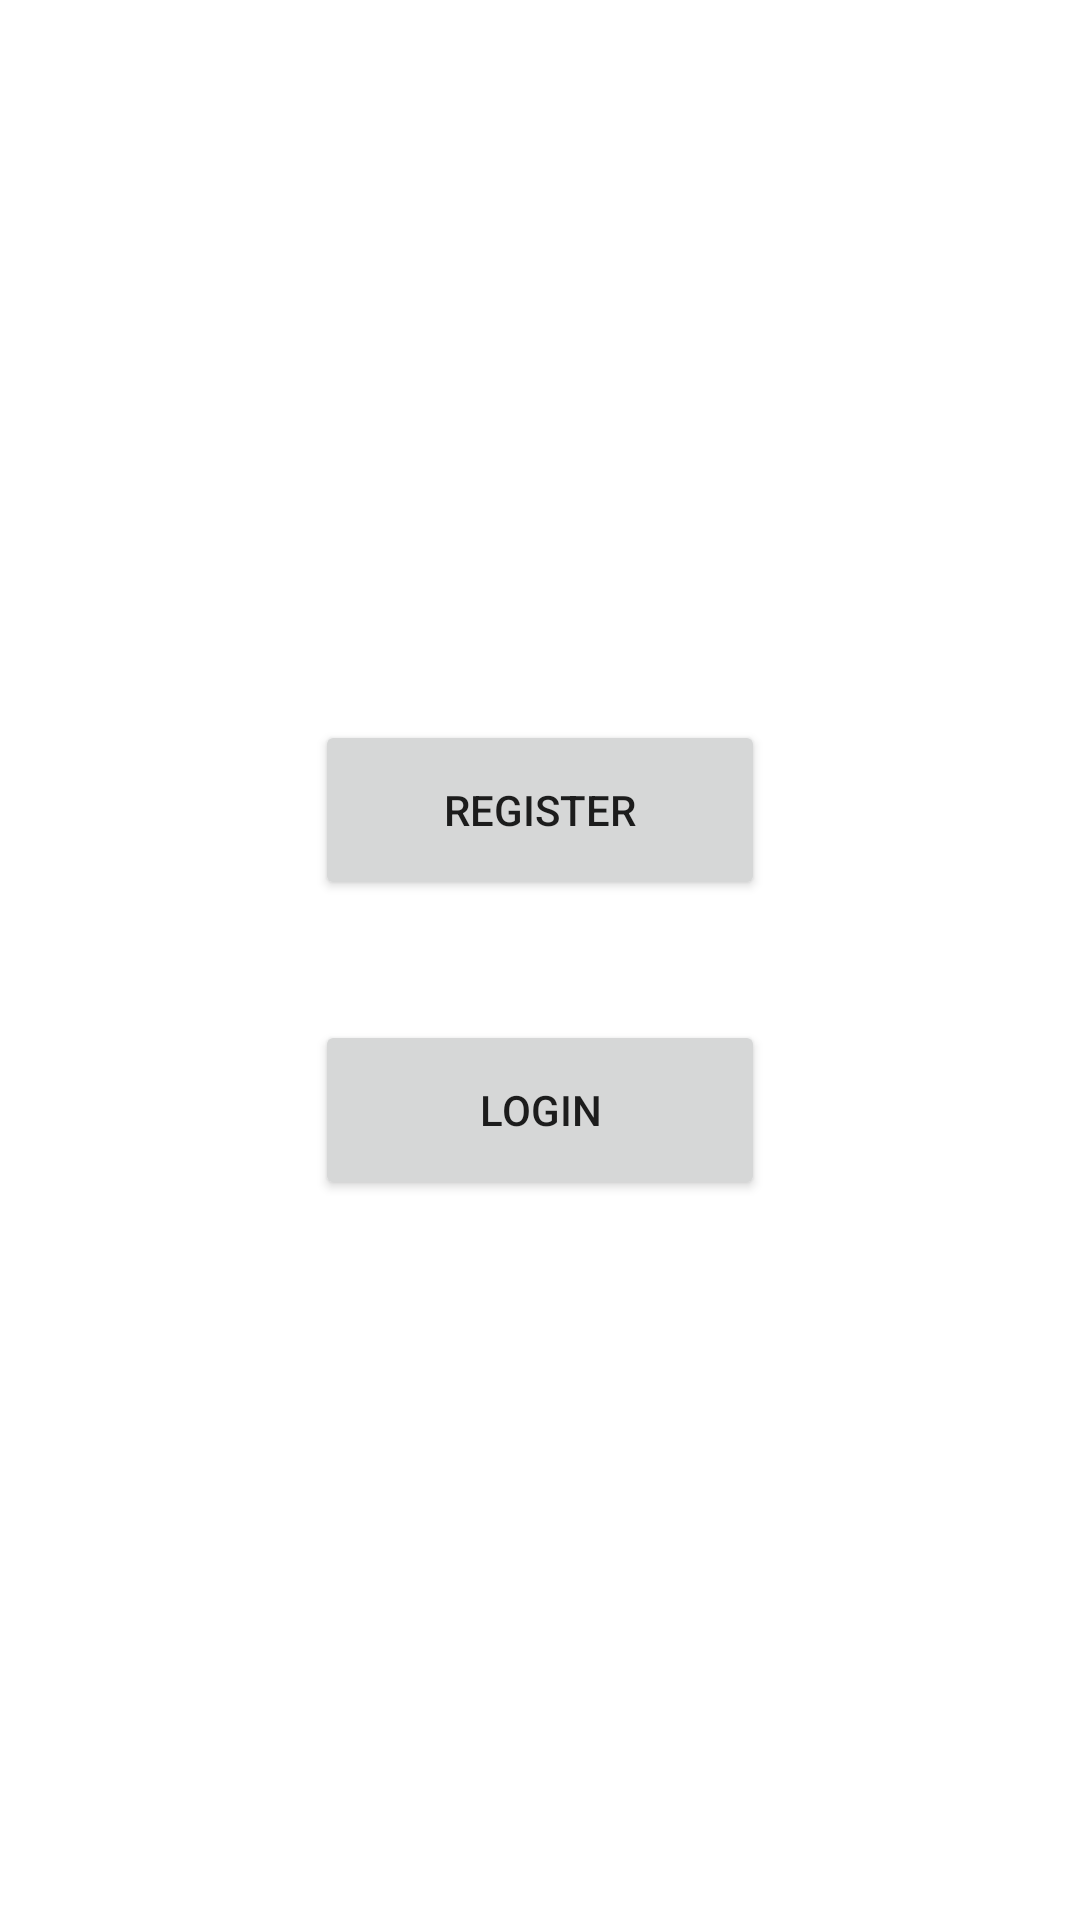

Android layout source for this screen:
<!-- AndroidManifest.xml: application theme Theme.EventManagemntLumen -->
<!-- res/layout/activity_main.xml -->
<?xml version="1.0" encoding="utf-8"?>
<RelativeLayout xmlns:android="http://schemas.android.com/apk/res/android"
    xmlns:app="http://schemas.android.com/apk/res-auto"
    xmlns:tools="http://schemas.android.com/tools"
    android:layout_width="match_parent"
    android:layout_height="match_parent"
    tools:context=".MainActivity">

    <RelativeLayout
        android:layout_width="wrap_content"
        android:layout_height="wrap_content"
        android:layout_centerInParent="true">

        <androidx.appcompat.widget.AppCompatButton
            android:layout_width="150sp"
            android:layout_height="60sp"
            android:text="Register"
            android:id="@+id/mainRegister"/>

        <androidx.appcompat.widget.AppCompatButton
            android:layout_width="150sp"
            android:layout_height="60sp"
            android:text="Login"
            android:layout_marginTop="100dp"
            android:id="@+id/mainLogin"/>

    </RelativeLayout>

</RelativeLayout>
<!-- resources referenced by this layout -->
<resources>
  <style name="Theme.EventManagemntLumen" parent="Theme.MaterialComponents.DayNight.DarkActionBar">
          
          <item name="colorPrimary">@color/purple_500</item>
          <item name="colorPrimaryVariant">@color/purple_700</item>
          <item name="colorOnPrimary">@color/white</item>
          
          <item name="colorSecondary">@color/teal_200</item>
          <item name="colorSecondaryVariant">@color/teal_700</item>
          <item name="colorOnSecondary">@color/black</item>
          
          <item name="android:statusBarColor" tools:targetApi="l">?attr/colorPrimaryVariant</item>
          
      </style>
  <!-- not gathered from this repository: default colours our renderer supplied (Android Studio template values) -->
  <color name="purple_500">#FF6200EE</color>
  <color name="purple_700">#FF3700B3</color>
  <color name="teal_200">#FF03DAC5</color>
  <color name="teal_700">#FF018786</color>
  <color name="black">#FF000000</color>
  <color name="white">#FFFFFFFF</color>
</resources>
